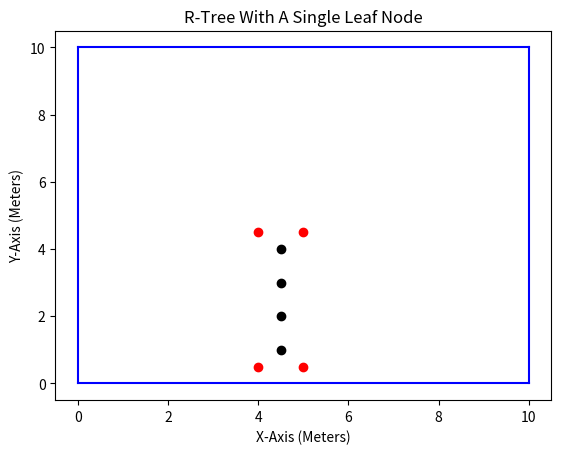

Source code (Python):
#%%
import matplotlib.pyplot as plt


class Point():
    def __init__(self, longitude, latitude):
        self.latitude = latitude
        self.longitude = longitude
        # Dictionary that contains timestamp, x, y, altitude
        self.point = {}


    def getLat(self):
        return self.latitude


    def getLong(self):
        return self.longitude

# Node Class - leaf = data and no children, internal = has children
class Node:
    def __init__(self, depth, parent, bottomCoords, topCoords, code="", points=[], children=[]):
        self.bottomCoords = bottomCoords
        self.topCoords = topCoords
        self.points = points
        self.children = children
        self.parent = parent
        self.depth = depth
        self.state = 0    
        self.code = code                  # Initialize as empty leaf node

        # state == 1 if node has children
        if len(children) != 0:
            self.state = 1


    # Getters and Setters #

    # Return points
    def getPoints(self):
        return self.points

    # Return number of points
    def getNumPoints(self):
        return self.points.count

    # Add points and sort via timestamp datetime
    def setPoints(self, point):
        self.points.append(point)

    # Get bottom coords
    def getBottomCoords(self):
        return self.bottomCoords

    # Get top coords
    def getTopCoords(self):
        return self.topCoords



    # Returns children
    def getChildren(self):
        return self.children

    # Returns current state 
    def getState(self):
        return self.state

    def setChild(self, child):
        self.children.append(child)




class CylinderBoundingBox():
    def __init__(self, Points, bottomLeft_X, bottomLeft_Y, topRight_X, topRight_Y):
        self.Points = Points
        self.Coords = [[bottomLeft_X, bottomLeft_Y], [topRight_X, topRight_Y]]
        self.bottomCoords = [bottomLeft_X, bottomLeft_Y, topRight_X, bottomLeft_Y]
        self.topCoords = [bottomLeft_X, topRight_Y, topRight_X, topRight_Y]

    def getPoints(self):
        return self.Points
    
    def getCoords(self):
        return self.Coords

    # Get bottom coords
    def getBottomCoords(self):
        return self.bottomCoords

    # Get top coords
    def getTopCoords(self):
        return self.topCoords

class RTree():
    def __init__(self, bottomLeft_X, bottomLeft_Y, topRight_X, topRight_Y):
        self.bottomCoords = [bottomLeft_X, bottomLeft_Y, topRight_X, bottomLeft_Y]
        self.topCoords = [bottomLeft_X, topRight_Y, topRight_X, topRight_Y]
        self.depth = 1 # Maximum level of resolution
        self.root = Node(0, 0, self.bottomCoords, self.topCoords)

    def insert(self, CylinderBoundingBox):
        Box = CylinderBoundingBox.getCoords()

        bottomCoords = [Box[0], [ Box[1][0], Box[0][1] ]]
        topCoords = [[ Box[0][0], Box[1][1] ], Box[1]]


        newNode = Node(self.depth, 0, bottomCoords, topCoords, points=CylinderBoundingBox.getPoints() )
        self.root.setChild(newNode)
        x = 1


    # Get bottom coords
    def getBottomCoords(self):
        return self.bottomCoords

    # Get top coords
    def getTopCoords(self):
        return self.topCoords

    





############################################################

def main():
    # Initialize Quadtree
    rtree = RTree(0,0,10,10)

    # # Children of quadtree
    # children = quadtree.arrayOfChildren  
    

    
    # Print children
    # for kids in children:
    #     kids.getTopCoords
    #     kids.getBottomCoords

    #     print(str(kids.getTopCoords)) 

    point1 = Point(4.5,1)
    point2 = Point(4.5,2)
    point3 = Point(4.5,3)
    point4 = Point(4.5,4)

    points = [point1, point2, point3, point4]

    bottomLeft_X = points[0].getLong() - 0.5
    bottomLeft_Y = points[0].getLat() - 0.5
    topRight_X = points[3].getLong() + 0.5
    topRight_Y = points[3].getLat() + 0.5

    boundingBox = CylinderBoundingBox(points, bottomLeft_X, bottomLeft_Y, topRight_X, topRight_Y)
    
    rtree.insert(boundingBox)
    x = 1

    ## plotting

    bottomCoords = rtree.getBottomCoords()
    topCoords = rtree.getTopCoords()


    # plotting as dots
    # plt.plot(bottomCoords[0],bottomCoords[1], 'bo')
    # plt.plot(bottomCoords[2],bottomCoords[3], 'bo')
    # plt.plot(topCoords[0],topCoords[1], 'bo')
    # plt.plot(topCoords[2],topCoords[3], 'bo')

    # plotting as line
    plt.plot([bottomCoords[1],bottomCoords[0]], [bottomCoords[3],bottomCoords[2]], 'b')
    plt.plot([bottomCoords[3],bottomCoords[2]], [topCoords[3],topCoords[2] ], 'b')
    plt.plot([bottomCoords[2],bottomCoords[2]], [topCoords[0],topCoords[3]], 'b')
    plt.plot([bottomCoords[2],bottomCoords[0]], [topCoords[0],topCoords[0]], 'b')

    # plt.plot([10,0], [0,0], 'b')
    # plt.plot([10,10], [0,10], 'b')
    


    bottomCoords = boundingBox.getBottomCoords()
    topCoords = boundingBox.getTopCoords()

    plt.plot(bottomCoords[0],bottomCoords[1], 'ro')
    plt.plot(bottomCoords[2],bottomCoords[3], 'ro')
    plt.plot(topCoords[0],topCoords[1], 'ro')
    plt.plot(topCoords[2],topCoords[3], 'ro')

    # plt.plot([bottomCoords[1],bottomCoords[0]], [bottomCoords[3],bottomCoords[2]], 'r')
    # plt.plot([bottomCoords[3],bottomCoords[2]], [topCoords[3],topCoords[2] ], 'r')
    # plt.plot([bottomCoords[2],bottomCoords[2]], [topCoords[0],topCoords[3]], 'r')
    # plt.plot([bottomCoords[2],bottomCoords[0]], [topCoords[0],topCoords[0]], 'r')

    # plt.plot([2,0], [10,8], 'r')
    # plt.plot([2,0], [10,8], 'r')
    # plt.plot([2,0], [10,8], 'r')
    # plt.plot([2,0], [10,8], 'r')




    x = []
    y = []
    for points in boundingBox.getPoints():
        # x.append(points.getLong())
        # y.append(points.getLat())
        plt.plot(points.getLong(),points.getLat(), 'ko')

    plt.ylabel('Y-Axis (Meters)')
    plt.xlabel('X-Axis (Meters)')

    plt.title('R-Tree With A Single Leaf Node')

    # plt.plot(0,10, 'bo')

    




    plt.show


if __name__ == "__main__":
    # execute only if run as a script
    main()  



#%%
import matplotlib.pyplot as plt
